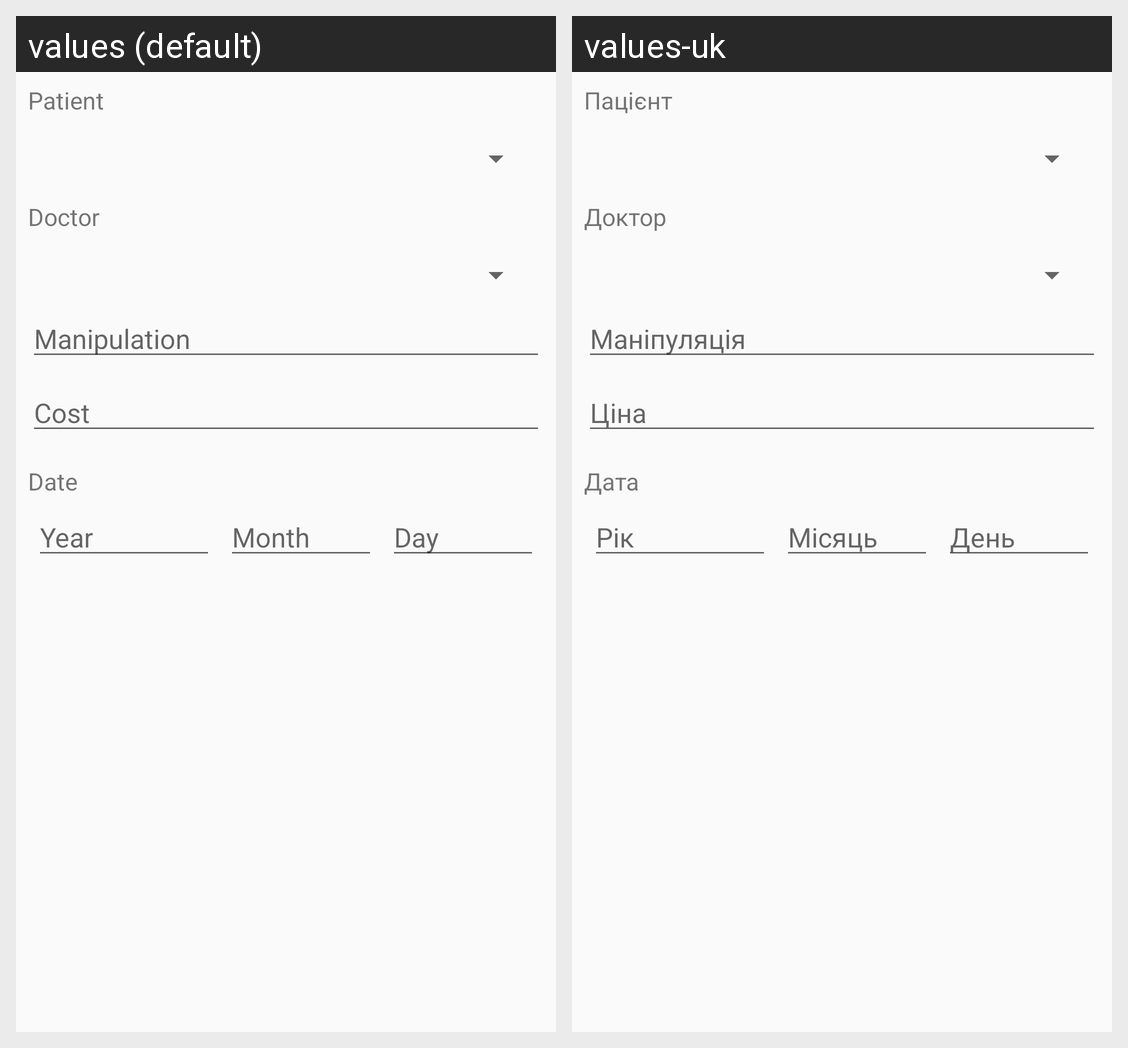

This grid shows one Android layout under two languages. Give, for every string resource on the screen, its name, the default text and each shown locale's text.
Android screen res/layout/fragment_service.xml rendered under 2 locales, left to right: values (default), values-uk. Device: Nexus 5 (rendered at 1080×1920; each locale shown at half size, 540×960, under a caption strip naming it); theme AppTheme.
Strings drawn on this screen, with the default value and each locale's value (text and hints the layout hard-codes, and strings that could not be matched under every locale, appear in the picture but are not listed):

manipulationField
  values: Manipulation
  values-uk: Маніпуляція

costField
  values: Cost
  values-uk: Ціна

patientField
  values: Patient
  values-uk: Пацієнт

doctorField
  values: Doctor
  values-uk: Доктор

dateField
  values: Date
  values-uk: Дата

day
  values: Day
  values-uk: День

month
  values: Month
  values-uk: Місяць

year
  values: Year
  values-uk: Рік
